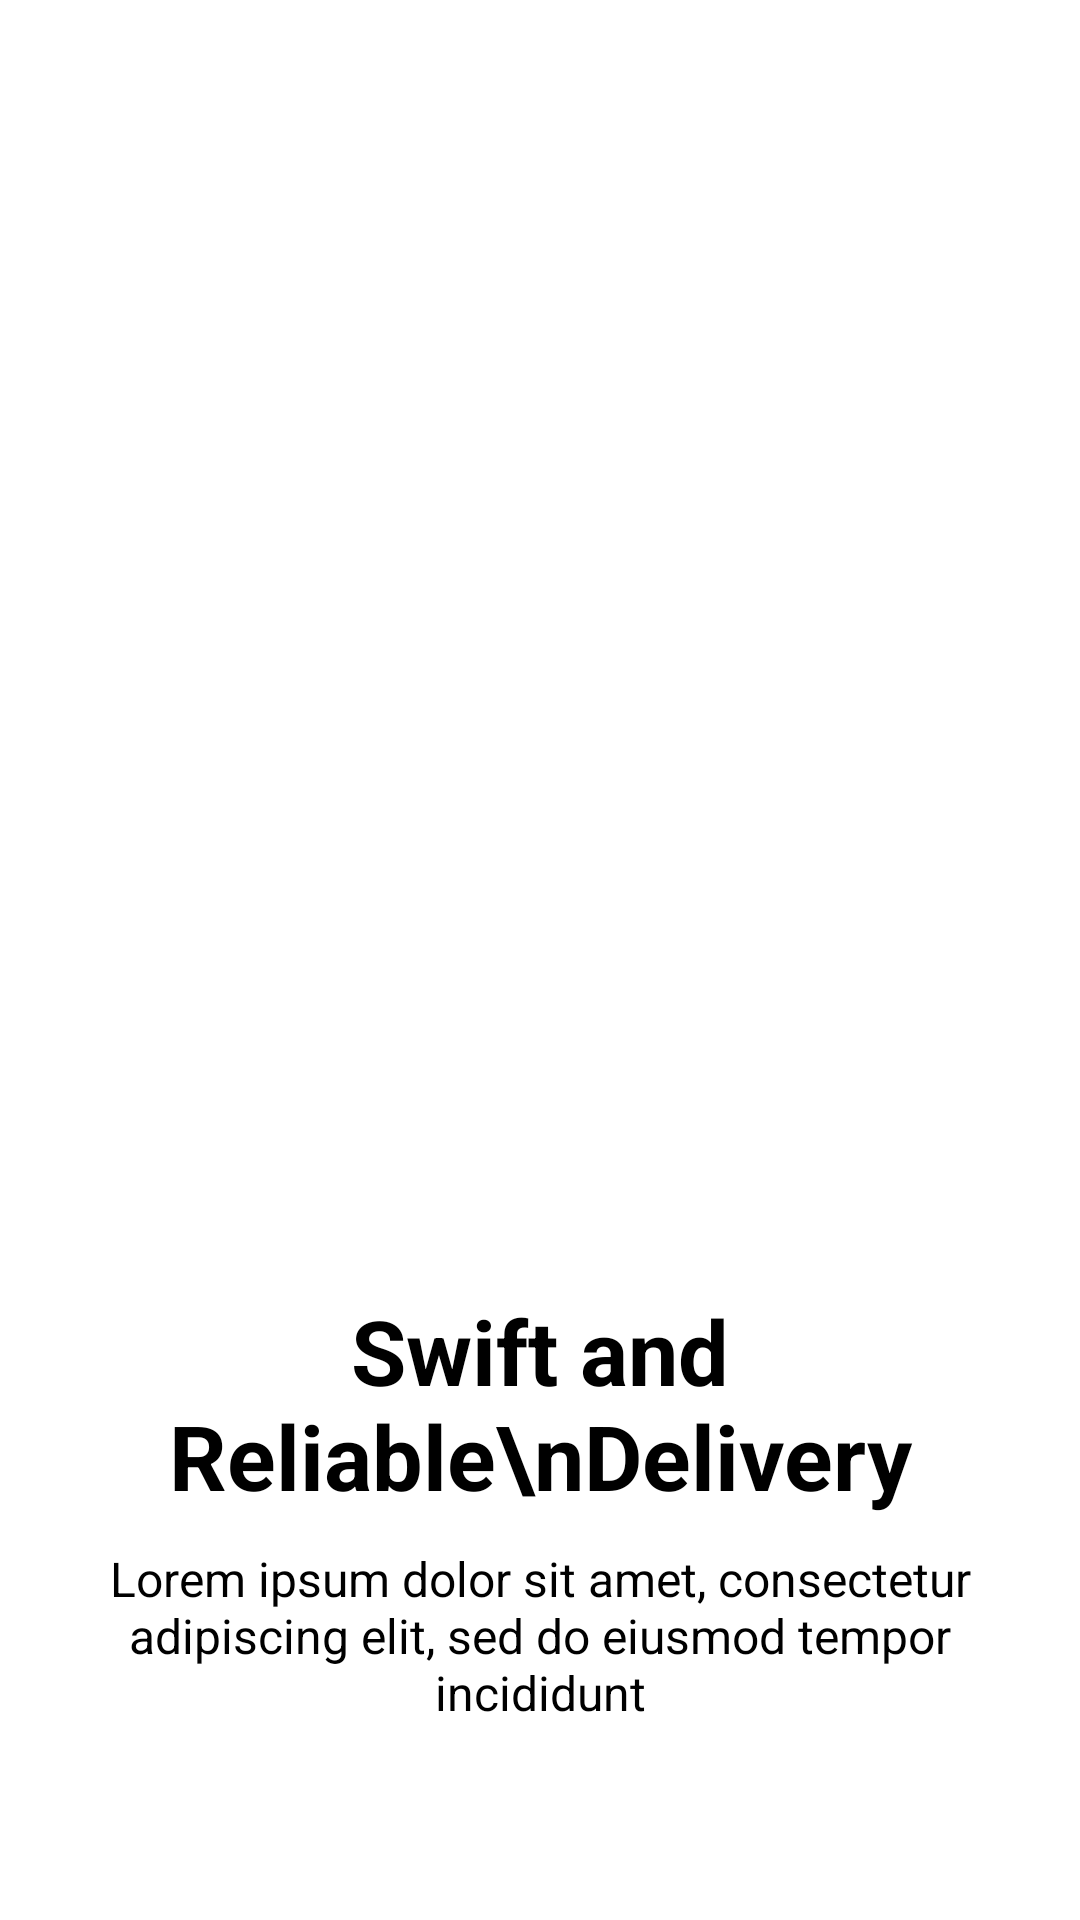

Layout XML and referenced resources for this Android screen:
<!-- AndroidManifest.xml: application theme Theme.Bt2 -->
<!-- res/layout/fragment_on_boarding_view3.xml -->
<?xml version="1.0" encoding="utf-8"?>
<LinearLayout xmlns:android="http://schemas.android.com/apk/res/android"
    xmlns:app="http://schemas.android.com/apk/res-auto"
    xmlns:tools="http://schemas.android.com/tools"
    android:layout_width="match_parent"
    android:layout_height="match_parent"
    android:orientation="vertical">

    <Space
        android:layout_width="match_parent"
        android:layout_height="20dp"/>
    <ImageView
        android:id="@+id/imageView2"
        android:layout_width="match_parent"
        android:layout_height="400dp"
        app:srcCompat="@drawable/a1"
        tools:ignore="ContentDescription" />
    <TextView
        android:id="@+id/tvTitle3"
        android:layout_width="wrap_content"
        android:layout_height="wrap_content"
        android:text="Swift and Reliable\nDelivery"
        android:gravity="center"
        android:fontFamily="sans-serif"
        android:textFontWeight="700"
        android:textSize="30sp"
        android:layout_gravity="center"
        android:padding="10dp" />
    <TextView
        android:id="@+id/tv2"
        android:layout_width="wrap_content"
        android:layout_height="wrap_content"
        android:text="@string/lorem_ipsum_dolor_sit_amet_consectetur_adipiscing_elit_sed_do_eiusmod_tempor_incididunt"
        android:gravity="center"
        android:textSize="16sp"
        android:fontFamily="sans-serif"
        android:layout_gravity="center"
        android:paddingHorizontal="10dp" />

</LinearLayout>
<!-- resources referenced by this layout -->
<resources>
  <!-- drawable a1: png bitmap (drawable, 46107 bytes) -->
  <string name="lorem_ipsum_dolor_sit_amet_consectetur_adipiscing_elit_sed_do_eiusmod_tempor_incididunt">Lorem ipsum dolor sit amet, consectetur adipiscing elit, sed do eiusmod tempor incididunt</string>
</resources>
